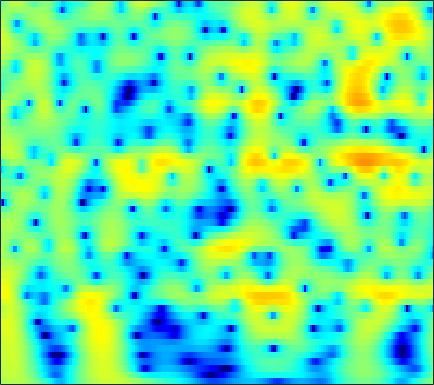

Values plotted in this chart, from the file beside it:
1.836, 2.1228, 2.4338, 2.6659, 2.7874, 2.8821, 2.8992, 2.863, 2.7527, 2.5674, 2.3019, 2.049, 1.6387, 1.1437, 0.71994, 0.08353, -0.63579, -1.2311, -2.0996, -3.054, -4.1, -4.947, -6.1571, -7.4502
2.745, 3.028, 3.321, 3.517, 3.599, 3.621, 3.541, 3.412, 3.15, 2.781, 2.304, 1.873, 1.197, 0.4004, -0.2778, -1.292, -2.439, -3.391, -4.79, -6.353, -8.091, -9.514, -11.55, -13.61
2.924, 3.264, 3.606, 3.822, 3.901, 3.897, 3.767, 3.587, 3.236, 2.756, 2.149, 1.61, 0.7778, -0.1815, -0.9816, -2.156, -3.449, -4.495, -5.983, -7.554, -9.163, -10.35, -11.83, -13.05
3.23, 3.586, 3.936, 4.145, 4.209, 4.17, 3.99, 3.761, 3.331, 2.757, 2.04, 1.408, 0.4392, -0.671, -1.596, -2.953, -4.454, -5.674, -7.416, -9.277, -11.26, -12.82, -15.01, -17.29
3.449, 3.807, 4.157, 4.357, 4.409, 4.345, 4.128, 3.863, 3.374, 2.729, 1.925, 1.218, 0.1345, -1.115, -2.164, -3.721, -5.471, -6.915, -9.036, -11.43, -14.17, -16.52, -20.09, -24.26
3.331, 3.752, 4.163, 4.4, 4.465, 4.397, 4.16, 3.87, 3.339, 2.644, 1.786, 1.039, -0.09135, -1.368, -2.413, -3.913, -5.521, -6.791, -8.553, -10.39, -12.24, -13.58, -15.26, -16.76
3.39, 3.883, 4.345, 4.594, 4.647, 4.541, 4.242, 3.89, 3.257, 2.44, 1.443, 0.5795, -0.7203, -2.18, -3.373, -5.083, -6.893, -8.282, -10.1, -11.72, -12.96, -13.59, -14, -13.93
4.09, 4.501, 4.857, 5.001, 4.971, 4.744, 4.307, 3.841, 3.035, 2.024, 0.8084, -0.2391, -1.814, -3.606, -5.1, -7.318, -9.855, -12.06, -15.67, -20.92, -32.2, -31.03, -21.73, -17.52
4.746, 5.027, 5.242, 5.257, 5.133, 4.777, 4.199, 3.617, 2.631, 1.398, -0.0816, -1.359, -3.274, -5.417, -7.128, -9.459, -11.69, -13.13, -14.57, -15.35, -15.38, -14.99, -14.14, -12.97
4.662, 4.96, 5.194, 5.218, 5.095, 4.731, 4.131, 3.523, 2.478, 1.148, -0.4971, -1.962, -4.276, -7.128, -9.776, -14.54, -22.87, -56.02, -21.44, -16.18, -13.27, -11.79, -10.29, -8.985
3.411, 3.902, 4.338, 4.519, 4.494, 4.251, 3.756, 3.232, 2.331, 1.203, -0.1369, -1.265, -2.914, -4.674, -6.019, -7.696, -9.015, -9.591, -9.721, -9.309, -8.6, -8.01, -7.118, -6.067
2.445, 3.196, 3.864, 4.188, 4.222, 4.003, 3.503, 2.98, 2.106, 1.071, -0.08774, -1.023, -2.305, -3.576, -4.481, -5.595, -6.585, -7.187, -7.766, -8.001, -7.894, -7.556, -6.741, -5.744
3.947, 4.567, 5.042, 5.136, 4.959, 4.427, 3.584, 2.743, 1.397, -0.1343, -1.742, -2.921, -4.331, -5.551, -6.373, -7.465, -8.774, -9.995, -12.06, -14.39, -15.32, -14.02, -11.02, -8.47
6.317, 6.47, 6.425, 6.051, 5.543, 4.534, 3.11, 1.704, -0.711, -3.92, -8.218, -12.31, -15.76, -13.23, -11.47, -10.31, -10.17, -10.65, -11.93, -13.65, -14.35, -13.31, -10.89, -8.907
6.554, 6.511, 6.252, 5.741, 5.185, 4.162, 2.799, 1.541, -0.488, -2.89, -5.487, -7.248, -8.674, -8.868, -8.581, -8.22, -8.031, -7.987, -7.996, -7.998, -7.833, -7.525, -7.108, -6.958
5.42, 5.465, 5.352, 5.035, 4.651, 3.948, 3.046, 2.26, 1.073, -0.233, -1.562, -2.531, -3.766, -4.903, -5.683, -6.621, -7.46, -7.967, -8.355, -8.339, -7.989, -7.598, -6.981, -6.236
4.326, 4.545, 4.659, 4.563, 4.361, 3.95, 3.366, 2.815, 1.971, 0.9948, -0.1226, -1.063, -2.448, -4.064, -5.478, -7.715, -10.56, -13.2, -16.67, -16.07, -12.63, -10.38, -8.089, -6.178
3.362, 3.628, 3.802, 3.792, 3.683, 3.428, 3.037, 2.658, 2.061, 1.348, 0.4913, -0.2485, -1.381, -2.736, -3.935, -5.777, -7.894, -9.571, -11.21, -11.06, -9.428, -7.952, -6.095, -4.615
2.457, 2.575, 2.574, 2.443, 2.283, 1.996, 1.695, 1.476, 1.168, 0.8414, 0.4739, 0.1483, -0.3828, -0.9986, -1.522, -2.271, -2.994, -3.454, -3.904, -4.046, -3.902, -3.637, -3.074, -2.445
2.07, 1.914, 1.491, 0.8406, 0.2482, -0.5578, -1.096, -1.198, -0.9585, -0.4646, 0.05222, 0.3466, 0.5516, 0.5569, 0.4318, 0.106, -0.3599, -0.7658, -1.337, -1.882, -2.264, -2.393, -2.314, -1.876
2.454, 2.18, 1.304, -0.3552, -2.296, -6.417, -13.87, -13.29, -6.253, -2.38, -0.107, 0.9848, 1.89, 2.283, 2.309, 2.032, 1.393, 0.6696, -0.648, -2.489, -4.873, -6.737, -7.779, -5.777
1.688, 1.774, 1.411, 0.5752, -0.2916, -1.607, -2.539, -2.551, -1.74, -0.5465, 0.5089, 1.089, 1.591, 1.75, 1.671, 1.317, 0.666, -0.03667, -1.308, -3.06, -5.378, -7.154, -8.206, -6.014
1.225, 1.484, 1.589, 1.502, 1.324, 1.058, 0.8087, 0.6488, 0.5216, 0.4111, 0.2728, 0.1277, -0.1713, -0.5442, -0.8647, -1.306, -1.71, -1.986, -2.304, -2.528, -2.64, -2.577, -2.27, -1.702
2.049, 2.204, 2.321, 2.31, 2.233, 2.044, 1.756, 1.474, 0.9983, 0.3841, -0.4055, -1.129, -2.295, -3.634, -4.667, -5.811, -6.251, -5.989, -5.098, -3.992, -2.9, -2.184, -1.279, -0.4987
2.454, 2.489, 2.518, 2.483, 2.429, 2.264, 1.988, 1.694, 1.123, 0.3324, -0.7587, -1.836, -3.727, -6.474, -9.462, -16.65, -27.32, -14.86, -8.928, -5.642, -3.427, -2.191, -0.9362, 0.05355
1.074, 1.034, 1.058, 1.177, 1.285, 1.396, 1.419, 1.341, 1.082, 0.6123, -0.0897, -0.7787, -1.898, -3.21, -4.211, -5.295, -5.659, -5.323, -4.331, -3.104, -1.944, -1.147, -0.2409, 0.4516
-3.213, -3.402, -2.953, -1.989, -1.219, -0.2743, 0.4466, 0.8147, 1.109, 1.161, 1.009, 0.7767, 0.3503, -0.1386, -0.5182, -0.9439, -1.231, -1.315, -1.257, -1.026, -0.6482, -0.3177, 0.1956, 0.6762
-16.69, -24.6, -10.69, -5.664, -3.363, -1.262, 0.1409, 0.8884, 1.55, 1.925, 2.052, 2.015, 1.803, 1.435, 1.077, 0.5067, -0.1311, -0.6343, -1.239, -1.645, -1.681, -1.429, -0.8422, 0.003251
-4.048, -4.223, -3.557, -2.314, -1.329, -0.1219, 0.8112, 1.376, 1.902, 2.238, 2.378, 2.369, 2.181, 1.764, 1.292, 0.3644, -0.957, -2.31, -4.709, -7.861, -10, -8.555, -5.159, -2.333
-0.873, -0.8986, -0.745, -0.528, -0.3242, -0.06591, 0.1807, 0.3364, 0.5331, 0.7246, 0.8943, 0.9809, 1.009, 0.8553, 0.5744, -0.07146, -1.117, -2.211, -4.163, -6.49, -7.731, -6.794, -4.19, -1.849
-1.725, -1.645, -1.645, -1.744, -1.906, -2.324, -2.842, -3.285, -3.65, -3.597, -3.024, -2.409, -1.569, -0.8722, -0.5244, -0.2689, -0.2675, -0.3667, -0.5965, -0.7348, -0.6721, -0.3882, 0.1631, 0.9828
-4.157, -3.873, -3.623, -3.592, -3.889, -4.808, -6.716, -9.041, -14.38, -17.11, -10.51, -7.141, -4.181, -2.299, -1.304, -0.409, 0.164, 0.4276, 0.677, 0.8545, 1.031, 1.185, 1.521, 1.871
-10.26, -7.594, -4.956, -3.447, -2.986, -3.024, -3.817, -4.74, -5.972, -6.189, -5.023, -3.86, -2.358, -1.246, -0.592, -0.001947, 0.393, 0.5539, 0.6543, 0.5666, 0.4183, 0.2284, 0.1872, 0.2611
-4.955, -3.341, -1.285, 0.1453, 0.8427, 1.293, 1.375, 1.249, 0.9688, 0.6183, 0.286, 0.04915, -0.314, -0.6747, -0.9223, -1.102, -1.099, -1.03, -1.097, -1.528, -2.538, -3.887, -6.68, -8.882
1.987, 2.265, 2.729, 3.114, 3.34, 3.432, 3.307, 3.057, 2.494, 1.669, 0.4923, -0.6479, -2.706, -5.471, -8.017, -10.29, -8.794, -6.895, -5.113, -4.297, -4.534, -5.187, -6.833, -7.711
3.289, 3.449, 3.6, 3.671, 3.631, 3.477, 3.145, 2.773, 2.085, 1.137, -0.1477, -1.395, -3.506, -6.248, -8.58, -10.57, -9.318, -7.547, -5.579, -4.298, -3.554, -3.224, -2.972, -2.575
2.942, 3.056, 3.105, 3.063, 2.957, 2.733, 2.402, 2.077, 1.546, 0.8809, 0.1081, -0.5411, -1.443, -2.306, -2.84, -3.253, -3.3, -3.125, -2.75, -2.347, -1.97, -1.78, -1.541, -1.484
2.323, 2.333, 2.27, 2.118, 1.975, 1.723, 1.436, 1.203, 0.8641, 0.5185, 0.1718, -0.07953, -0.3959, -0.6637, -0.8105, -0.9369, -0.9672, -0.942, -0.8637, -0.7641, -0.6956, -0.6623, -0.6861, -0.8157
1.906, 1.746, 1.454, 1.091, 0.797, 0.4173, 0.08486, -0.1081, -0.2842, -0.3612, -0.3749, -0.3462, -0.2751, -0.1721, -0.08177, 0.04201, 0.1704, 0.2579, 0.3545, 0.4109, 0.4012, 0.3627, 0.208, 0.03272
1.905, 1.464, 0.7152, -0.1754, -0.9073, -1.802, -2.455, -2.683, -2.614, -2.252, -1.746, -1.34, -0.8037, -0.2936, 0.06382, 0.5104, 0.9021, 1.142, 1.386, 1.52, 1.544, 1.482, 1.275, 1.016
2.577, 1.834, 0.4346, -1.5, -3.401, -6.621, -9.769, -10.14, -7.865, -5.55, -3.855, -2.926, -1.911, -1.013, -0.3616, 0.5176, 1.321, 1.846, 2.379, 2.688, 2.769, 2.648, 2.349, 1.786
3.766, 3.1, 1.833, -0.01445, -1.912, -5.109, -8.4, -8.95, -7.069, -5.413, -4.691, -4.603, -4.715, -4.16, -3.01, -1.01, 0.8902, 2.031, 3.114, 3.703, 3.794, 3.572, 2.892, 1.697
3.088, 3.053, 2.777, 2.242, 1.689, 0.8526, 0.05601, -0.4954, -1.203, -2.101, -3.711, -5.819, -11.32, -17.94, -9.423, -3.328, 0.06659, 1.702, 3.069, 3.712, 3.725, 3.379, 2.295, 0.5938
-1.048, -0.1389, 0.6951, 1.174, 1.383, 1.419, 1.287, 1.11, 0.7084, 0.1634, -0.5177, -1.057, -1.607, -1.553, -1.032, 0.03179, 1.147, 1.842, 2.439, 2.619, 2.387, 1.913, 0.8982, -0.4293
-4.527, -3, -1.524, -0.4872, 0.06123, 0.5814, 0.8952, 1.046, 1.171, 1.205, 1.231, 1.261, 1.352, 1.523, 1.71, 1.981, 2.216, 2.308, 2.276, 2.006, 1.462, 0.8385, -0.17, -1.443
-4.37, -3.316, -2.159, -1.303, -0.8325, -0.318, 0.09548, 0.3648, 0.7492, 1.151, 1.554, 1.852, 2.231, 2.546, 2.728, 2.895, 2.925, 2.835, 2.547, 2.043, 1.284, 0.5608, -0.6303, -2.203
-2.902, -2.384, -1.928, -1.767, -1.778, -1.894, -1.887, -1.695, -1.138, -0.2641, 0.7073, 1.405, 2.215, 2.853, 3.195, 3.466, 3.517, 3.416, 3.073, 2.492, 1.664, 0.9037, -0.3837, -1.949
-0.8625, -0.7917, -1.152, -2.062, -3.178, -5.414, -8.256, -9.249, -6.94, -3.603, -0.984, 0.4985, 1.976, 3.005, 3.535, 3.951, 4.08, 4, 3.666, 3.063, 2.21, 1.378, 0.02197, -1.491
1.333, 1.202, 0.5843, -0.5413, -1.816, -4.184, -7.035, -8.103, -6.156, -3.11, -0.7248, 0.6268, 1.96, 2.857, 3.316, 3.674, 3.783, 3.7, 3.38, 2.795, 1.942, 1.058, -0.4759, -2.397
2.762, 2.675, 2.343, 1.782, 1.247, 0.5283, -0.05575, -0.2719, -0.2411, 0.07991, 0.5374, 0.8697, 1.211, 1.431, 1.528, 1.594, 1.588, 1.53, 1.36, 1.034, 0.4533, -0.2058, -1.393, -3.027
3.818, 3.736, 3.508, 3.138, 2.812, 2.329, 1.844, 1.496, 1.073, 0.6465, 0.1989, -0.1935, -0.8001, -1.457, -1.936, -2.386, -2.465, -2.256, -1.795, -1.344, -1.109, -1.1, -1.335, -1.897
4.603, 4.437, 4.075, 3.597, 3.181, 2.56, 1.907, 1.392, 0.6889, -0.07646, -1.018, -1.905, -3.46, -5.668, -7.92, -11.52, -11.83, -9.171, -5.832, -3.521, -1.986, -1.226, -0.6529, -0.4685
4.655, 4.312, 3.666, 2.848, 2.127, 1.112, 0.1219, -0.5226, -1.235, -1.792, -2.364, -2.918, -3.995, -5.648, -7.3, -9.515, -9.529, -7.651, -4.854, -2.647, -1.072, -0.2577, 0.4799, 0.9052
3.936, 3.397, 2.404, 1.017, -0.3159, -2.509, -5.006, -6.522, -6.913, -5.722, -4.323, -3.544, -2.905, -2.605, -2.489, -2.275, -1.853, -1.373, -0.5868, 0.2154, 0.9027, 1.307, 1.681, 1.864
2.813, 2.351, 1.405, -0.04634, -1.562, -4.425, -8.843, -13.36, -13, -7.864, -4.646, -3.066, -1.613, -0.6294, -0.08815, 0.466, 0.9309, 1.227, 1.573, 1.84, 2.002, 2.055, 1.968, 1.704
1.401, 1.383, 1.117, 0.5784, 0.005363, -0.8921, -1.762, -2.198, -2.278, -1.805, -1.068, -0.4999, 0.1781, 0.7204, 1.053, 1.399, 1.661, 1.817, 1.944, 1.956, 1.812, 1.566, 1.038, 0.2519
-0.3061, 0.2401, 0.7954, 1.169, 1.335, 1.421, 1.423, 1.386, 1.351, 1.315, 1.27, 1.222, 1.113, 0.9827, 0.9034, 0.8831, 0.9464, 1.044, 1.169, 1.197, 1.024, 0.6935, -0.03909, -1.18
-2.43, -1.24, 0.1979, 1.355, 2.04, 2.697, 3.083, 3.209, 3.156, 2.851, 2.283, 1.672, 0.6191, -0.609, -1.492, -2.205, -2.041, -1.488, -0.5892, 0.1198, 0.4628, 0.4542, 0.03744, -0.8421
